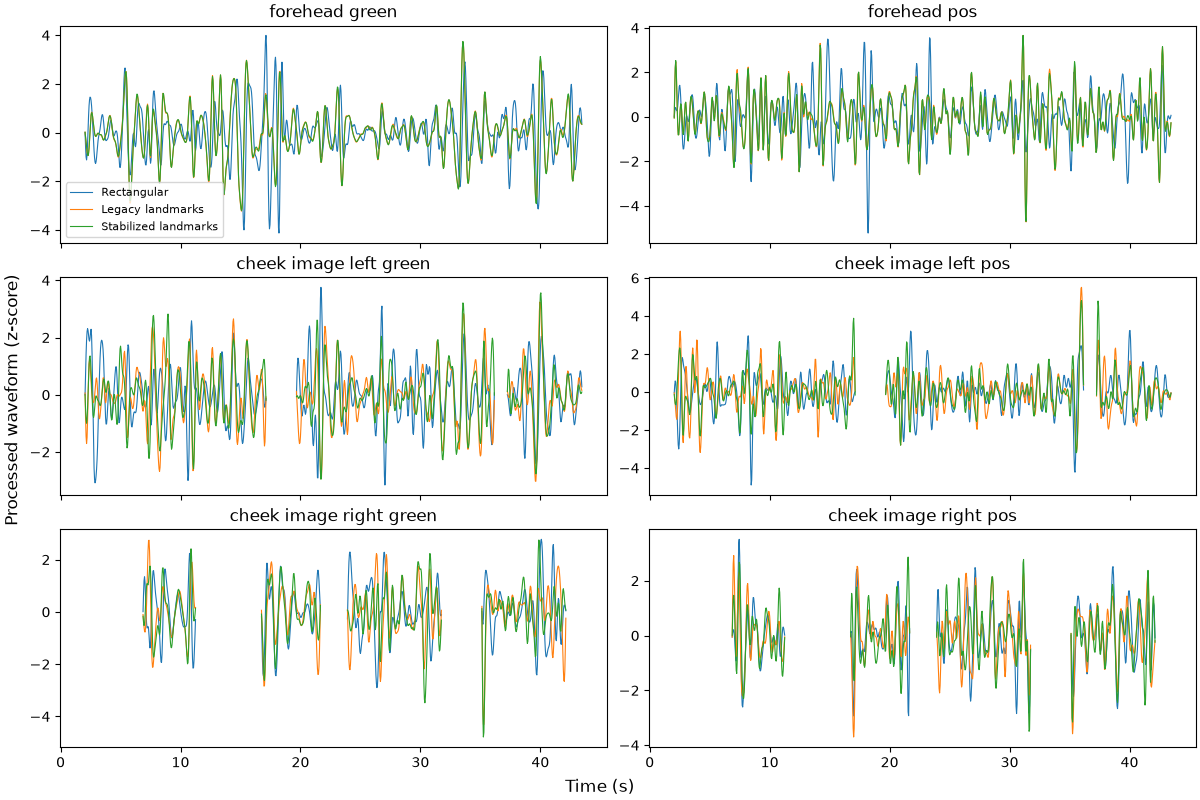

Data behind this chart, as committed beside it:
timestamp_s, rectangular_forehead_green, rectangular_forehead_pos, rectangular_cheek_image_left_green, rectangular_cheek_image_left_pos, rectangular_cheek_image_right_green, rectangular_cheek_image_right_pos, landmark-legacy_forehead_green, landmark-legacy_forehead_pos, landmark-legacy_cheek_image_left_green, landmark-legacy_cheek_image_left_pos, landmark-legacy_cheek_image_right_green, landmark-legacy_cheek_image_right_pos, landmark_forehead_green, landmark_forehead_pos, landmark_cheek_image_left_green, landmark_cheek_image_left_pos, landmark_cheek_image_right_green, landmark_cheek_image_right_pos, hybrid_forehead_green, hybrid_forehead_pos, hybrid_cheek_image_left_green, hybrid_cheek_image_left_pos, hybrid_cheek_image_right_green
0.0, , , , , , , , , , , , , , , , , , , , , , , 
0.04167, , , , , , , , , , , , , , , , , , , , , , , 
0.08333, , , , , , , , , , , , , , , , , , , , , , , 
0.125, , , , , , , , , , , , , , , , , , , , , , , 
0.1667, , , , , , , , , , , , , , , , , , , , , , , 
0.2083, , , , , , , , , , , , , , , , , , , , , , , 
0.25, , , , , , , , , , , , , , , , , , , , , , , 
0.2917, , , , , , , , , , , , , , , , , , , , , , , 
0.3333, , , , , , , , , , , , , , , , , , , , , , , 
0.375, , , , , , , , , , , , , , , , , , , , , , , 
0.4167, , , , , , , , , , , , , , , , , , , , , , , 
0.4583, , , , , , , , , , , , , , , , , , , , , , , 
0.5, , , , , , , , , , , , , , , , , , , , , , , 
0.5417, , , , , , , , , , , , , , , , , , , , , , , 
0.5833, , , , , , , , , , , , , , , , , , , , , , , 
0.625, , , , , , , , , , , , , , , , , , , , , , , 
0.6667, , , , , , , , , , , , , , , , , , , , , , , 
0.7083, , , , , , , , , , , , , , , , , , , , , , , 
0.75, , , , , , , , , , , , , , , , , , , , , , , 
0.7917, , , , , , , , , , , , , , , , , , , , , , , 
0.8333, , , , , , , , , , , , , , , , , , , , , , , 
0.875, , , , , , , , , , , , , , , , , , , , , , , 
0.9167, , , , , , , , , , , , , , , , , , , , , , , 
0.9583, , , , , , , , , , , , , , , , , , , , , , , 
1, , , , , , , , , , , , , , , , , , , , , , , 
1.042, , , , , , , , , , , , , , , , , , , , , , , 
1.083, , , , , , , , , , , , , , , , , , , , , , , 
1.125, , , , , , , , , , , , , , , , , , , , , , , 
1.167, , , , , , , , , , , , , , , , , , , , , , , 
1.208, , , , , , , , , , , , , , , , , , , , , , , 
1.25, , , , , , , , , , , , , , , , , , , , , , , 
1.292, , , , , , , , , , , , , , , , , , , , , , , 
1.333, , , , , , , , , , , , , , , , , , , , , , , 
1.375, , , , , , , , , , , , , , , , , , , , , , , 
1.417, , , , , , , , , , , , , , , , , , , , , , , 
1.458, , , , , , , , , , , , , , , , , , , , , , , 
1.5, , , , , , , , , , , , , , , , , , , , , , , 
1.542, , , , , , , , , , , , , , , , , , , , , , , 
1.583, , , , , , , , , , , , , , , , , , , , , , , 
1.625, , , , , , , , , , , , , , , , , , , , , , , 
1.667, , , , , , , , , , , , , , , , , , , , , , , 
1.708, , , , , , , , , , , , , , , , , , , , , , , 
1.75, , , , , , , , , , , , , , , , , , , , , , , 
1.792, , , , , , , , , , , , , , , , , , , , , , , 
1.833, , , , , , , , , , , , , , , , , , , , , , , 
1.875, , , , , , , , , , , , , , , , , , , , , , , 
1.917, , , , , , , , , , , , , , , , , , , , , , , 
1.958, , , , , , , , , , , , , , , , , , , , , , , 
2, , , , , , , , , , , , , , , , , , , , , , , 
2.042, 0.0009979, 0.001909, -0.002802, -0.05186, , , 0.01528, -0.04974, 0.06048, -0.04743, , , 0.01597, -0.04843, -0.0007079, -0.131, , , 0.01597, -0.04843, -0.0007079, -0.131, 
2.083, -0.586, 0.2473, 0.7459, 0.3504, , , -0.2174, 1.251, -0.8133, -0.3161, , , -0.1766, 1.29, -0.4989, -0.4204, , , -0.1766, 1.29, -0.4989, -0.4204, 
2.125, -1.002, 0.3985, 1.405, 0.5808, , , -0.4387, 2.172, -1.458, -0.6332, , , -0.3744, 2.233, -0.8631, -0.625, , , -0.3744, 2.233, -0.8631, -0.625, 
2.167, -1.125, 0.4179, 1.904, 0.519, , , -0.638, 2.468, -1.707, -0.9936, , , -0.5739, 2.531, -0.9949, -0.6775, , , -0.5739, 2.531, -0.9949, -0.6775, 
2.208, -0.9196, 0.3456, 2.207, 0.1277, , , -0.8034, 2.12, -1.499, -1.309, , , -0.7592, 2.166, -0.8548, -0.5354, , , -0.7592, 2.166, -0.8548, -0.5354, 
2.25, -0.4545, 0.2749, 2.311, -0.5446, , , -0.9146, 1.317, -0.9094, -1.436, , , -0.898, 1.339, -0.4706, -0.1926, , , -0.898, 1.339, -0.4706, -0.1926, 
2.292, 0.1304, 0.3014, 2.245, -1.375, , , -0.9396, 0.3762, -0.1282, -1.245, , , -0.9467, 0.3766, 0.06586, 0.3082, , , -0.9467, 0.3766, 0.06586, 0.3082, 
2.333, 0.6851, 0.475, 2.08, -2.187, , , -0.8442, -0.3949, 0.601, -0.6877, , , -0.8649, -0.4065, 0.6231, 0.8803, , , -0.8649, -0.4065, 0.6231, 0.8803, 
2.375, 1.106, 0.7739, 1.92, -2.785, , , -0.6131, -0.8005, 1.077, 0.1796, , , -0.6375, -0.8128, 1.072, 1.427, , , -0.6375, -0.8128, 1.072, 1.427, 
2.417, 1.358, 1.109, 1.875, -2.999, , , -0.2698, -0.802, 1.219, 1.218, , , -0.2927, -0.8063, 1.326, 1.876, , , -0.2927, -0.8063, 1.326, 1.876, 
2.458, 1.458, 1.36, 1.991, -2.739, , , 0.1219, -0.4961, 1.074, 2.227, , , 0.1008, -0.4881, 1.356, 2.187, , , 0.1008, -0.4881, 1.356, 2.187, 
... 984 more rows
